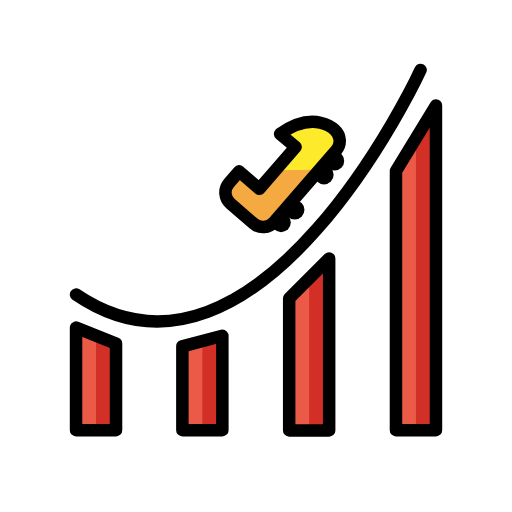
t = 0.00 s
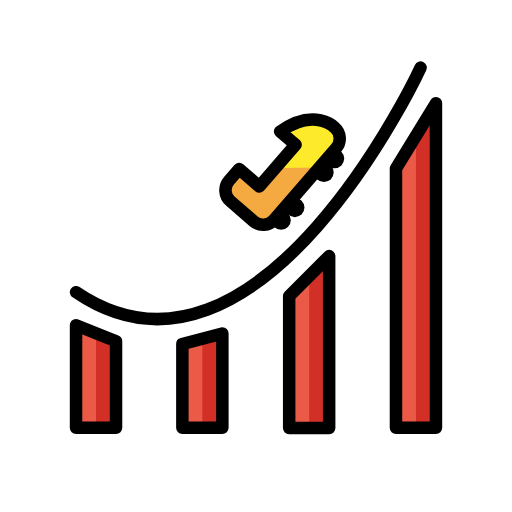
t = 0.48 s
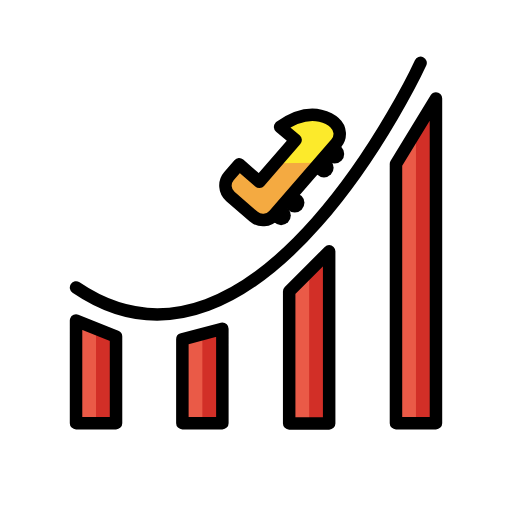
t = 1.43 s
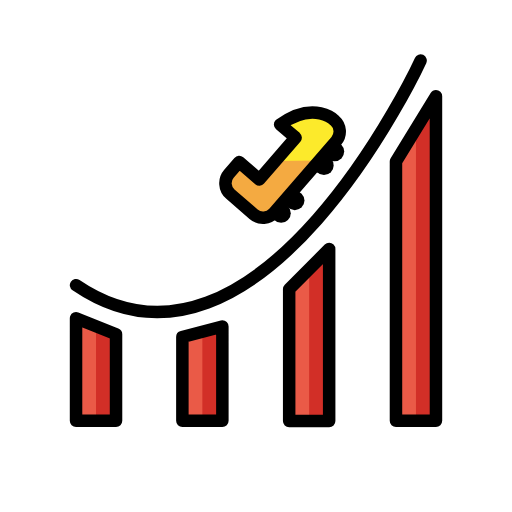
t = 1.90 s
t = 2.38 s: frame unchanged from t = 1.43 s, image omitted
t = 3.33 s: frame unchanged from t = 0.48 s, image omitted

The animated SVG that drew these frames (rendered in a browser with its animation timeline set to each time). Animation: 1 SMIL element (animateTransform=1); one cycle of 3.80 s, repeats indefinitely.

<?xml version='1.0' encoding='utf-8'?>
<svg xmlns="http://www.w3.org/2000/svg" id="emoji" viewBox="-5 -5 82 82" width="200" height="200" role="img">
  <title>OpenMoji: roller coaster</title><g><g id="color">
    <path fill="#fcea2b" d="m39.4776,16.4928c5.5494-3.93,8.754-.6339,8.754-.6339.9628.8397,1.0667,2.2993.2327,3.267l-9.9662,11.4952c-.8397.9629-2.2993,1.0669-3.267.2328l-3.7134-3.2195c-.9629-.8397-1.0669-2.2993-.2328-3.267l1.6316-1.8819,3.2342,2.8045,5.8114-6.7029-2.4845-2.0943Z" />
    <path fill="#f4aa41" d="m45.9661,22.1935l-7.1061,8.1965c-.8397.9628-2.2992,1.0667-3.2669.2327l-3.7131-3.2197c-.9628-.8397-1.0668-2.2993-.2327-3.2669l1.6315-1.8819,3.2343,2.804,2.4169-2.7882" />
    <polygon fill="#ea5a47" points="14.271 50.034 7.866 47.472 7.866 63.893 14.271 63.893 14.271 50.034" />
    <polygon fill="#d22f27" points="10.38 49.63 10.38 63.713 13.583 63.713 13.583 50.9 10.38 49.63" />
    <polygon fill="#ea5a47" points="30.613 48.78 24.208 50.473 24.208 63.893 30.613 63.893 30.613 48.78" />
    <polygon fill="#d22f27" points="27.41 50.111 27.41 63.194 30.613 63.194 30.613 48.78 27.41 50.111" />
    <polygon fill="#ea5a47" points="48.353 36.383 41.948 42.796 41.948 63.935 48.353 63.935 48.353 36.383" />
    <polygon fill="#d22f27" points="44.515 40.249 44.515 63.444 47.718 63.444 47.718 37.986 44.515 40.249" />
    <polygon fill="#ea5a47" points="64.822 11.896 58.417 22.378 58.417 63.893 64.822 63.893 64.822 11.896" />
    <polygon fill="#d22f27" points="61.62 17.866 61.62 63.358 64.822 63.358 64.822 13.565 61.62 17.866" />
  </g>
  <g id="line">
    <path fill="none" stroke="#000" stroke-linecap="round" stroke-miterlimit="10" stroke-width="2" d="m62.3587,6.1951S36.5336,62.1351,7.1779,42.1691" />
    <polygon fill="none" stroke="#000" stroke-linecap="round" stroke-linejoin="round" stroke-width="2" points="47.718 36.383 41.313 42.796 41.313 63.935 47.718 63.935 47.718 36.383" />
    <polygon fill="none" stroke="#000" stroke-linecap="round" stroke-linejoin="round" stroke-width="2" points="30.613 48.78 24.208 50.473 24.208 63.893 30.613 63.893 30.613 48.78" />
    <polygon fill="none" stroke="#000" stroke-linecap="round" stroke-linejoin="round" stroke-width="2" points="13.583 50.034 7.178 47.472 7.178 63.893 13.583 63.893 13.583 50.034" />
    <path fill="none" stroke="#000" stroke-linecap="round" stroke-linejoin="round" stroke-width="2" d="m39.8608,16.45c5.5494-3.9305,8.754-.6339,8.754-.6339.9628.8397,1.0667,2.2993.2327,3.267l-9.9662,11.4947c-.8397.9628-2.2993,1.0668-3.267.2328l-3.7134-3.2195c-.9629-.8397-1.0669-2.2993-.2328-3.267l1.6319-1.8819,3.2342,2.8041,5.8114-6.7029-2.4848-2.0934Z" />
    <circle cx="48.5754" cy="20.7695" r="1.5501" />
    <circle cx="46.8841" cy="22.9915" r="1.5501" />
    <circle cx="40.021" cy="30.6363" r="1.5501" />
    <circle cx="42.2104" cy="28.608" r="1.5501" />
    <polygon fill="none" stroke="#000" stroke-linecap="round" stroke-linejoin="round" stroke-width="2" points="64.822 11.896 58.417 22.378 58.417 63.893 64.822 63.893 64.822 11.896" />
  </g>
<animateTransform attributeName="transform" type="translate" values="0 0;0 -1.5;0 0" dur="3.8s" repeatCount="indefinite" /></g></svg>
